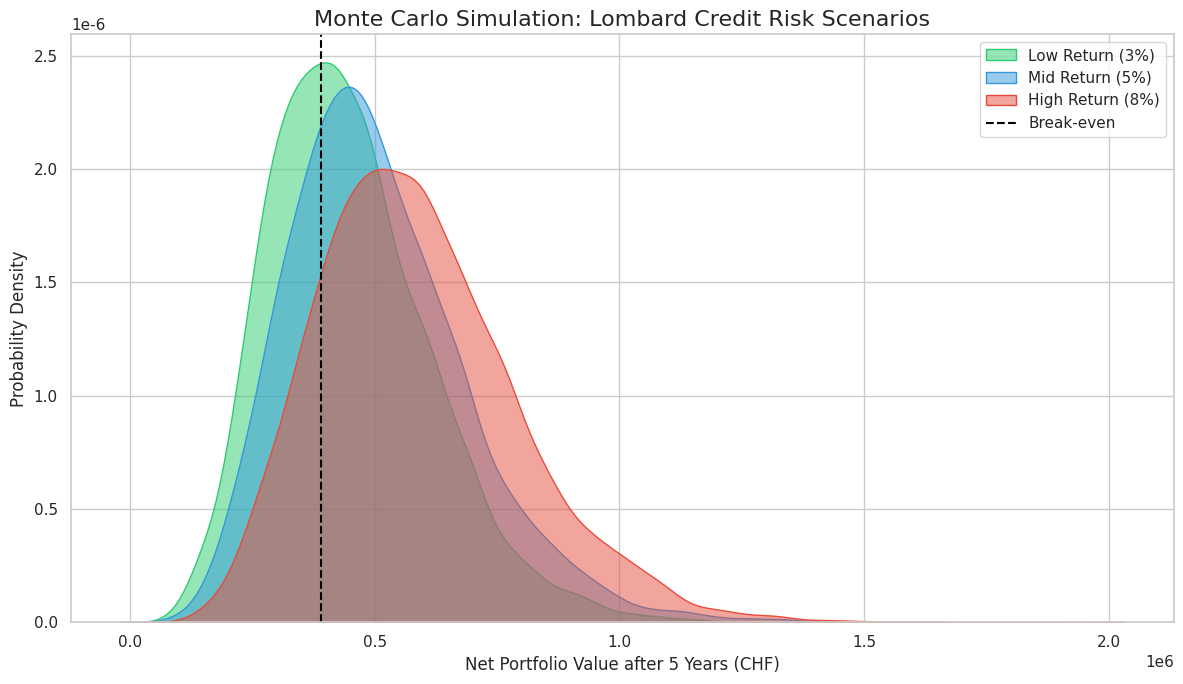

This chart was generated by the following Python code:
import numpy as np
import pandas as pd
import matplotlib.pyplot as plt
import seaborn as sns

class LombardRiskSimulator:
    def __init__(self, loan_sum=50000, loan_interest=0.04, duration_yrs=5, 
                 portfolio_value=390000, margin_level=0.6, job_loss_risk=0.05, 
                 volatility=0.15, repeats=5000):
        self.loan_sum = loan_sum
        self.loan_interest = loan_interest
        self.duration_yrs = duration_yrs
        self.portfolio_start = portfolio_value + loan_sum
        self.margin_threshold = portfolio_value * margin_level
        self.job_loss_risk = job_loss_risk
        self.volatility = volatility
        self.repeats = repeats
        self.results_df = None

    def run_simulation(self, regimes):
        simulation_data = {}
        
        for name, mean_return in regimes.items():
            net_values = []
            liquidations = 0
            
            for _ in range(self.repeats):
                current_val = self.portfolio_start
                liquidated = False
                
                for year in range(1, self.duration_yrs + 1):
                    yearly_return = np.random.normal(mean_return, self.volatility)
                    current_val *= (1 + yearly_return)
                    
                    is_job_lost = np.random.rand() < self.job_loss_risk
                    is_below_margin = current_val < self.margin_threshold

                    if is_job_lost and is_below_margin:
                        loan_at_t = self.loan_sum * ((1 + self.loan_interest) ** year)
                        net_values.append(current_val - loan_at_t)
                        liquidations += 1
                        liquidated = True
                        break
                
                if not liquidated:
                    total_repayment = self.loan_sum * ((1 + self.loan_interest) ** self.duration_yrs)
                    net_values.append(current_val - total_repayment)

            simulation_data[name] = np.array(net_values)
        
        self.results_df = pd.DataFrame(simulation_data)
        return self._summarize(regimes)

    def _summarize(self, regimes):
        summary = {}
        for name in regimes.keys():
            data = self.results_df[name]
            summary[name] = {
                "Profit Prob.": f"{(data > self.portfolio_start - self.loan_sum).mean():.2%}",
                "Expected Value": f"{data.mean():,.0f} CHF",
                "VaR 95%": f"{np.percentile(data, 5):,.0f} CHF",
                "Liquidation Risk": f"{(self.results_df[name] < self.margin_threshold).mean():.2%}"
            }
        return pd.DataFrame(summary).T

    def plot_results(self):
        sns.set_theme(style="whitegrid")
        plt.figure(figsize=(12, 7))
        
        colors = ["#2ecc71", "#3498db", "#e74c3c"]
        for i, col in enumerate(self.results_df.columns):
            sns.kdeplot(self.results_df[col], fill=True, label=col, color=colors[i], alpha=0.5)

        plt.axvline(x=self.portfolio_start - self.loan_sum, color='black', linestyle='--', label='Break-even')
        plt.title("Monte Carlo Simulation: Lombard Credit Risk Scenarios", fontsize=16)
        plt.xlabel("Net Portfolio Value after 5 Years (CHF)", fontsize=12)
        plt.ylabel("Probability Density", fontsize=12)
        plt.legend()
        plt.tight_layout()
        plt.show()

if __name__ == "__main__":
    regimes = {
        "Low Return (3%)": 0.03,
        "Mid Return (5%)": 0.05,
        "High Return (8%)": 0.08
    }

    simulator = LombardRiskSimulator(repeats=10000)
    summary_stats = simulator.run_simulation(regimes)
    
    print("\n--- Simulation Summary Statistics ---")
    print(summary_stats)
    
    simulator.plot_results()
